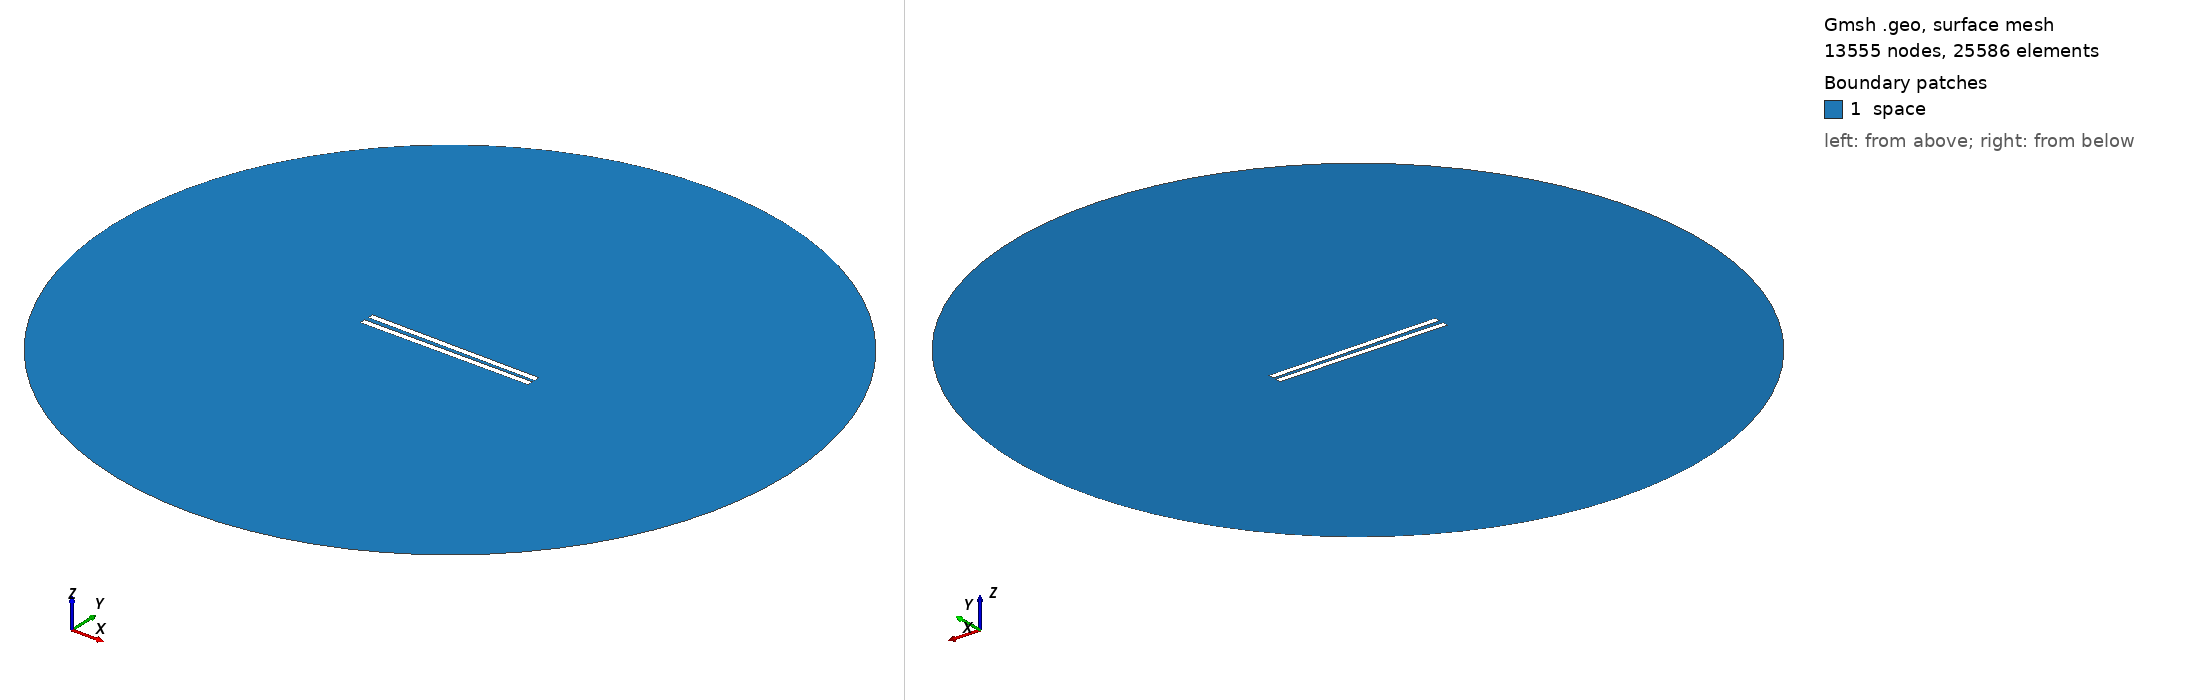

Gmsh geometry script, surface-meshed: 13555 nodes, 25586 surface elements. Boundary patches (legend numbers): 1 space. Left view from above one corner, right view from below the opposite corner. Legend entries are the model's physical surfaces. The drawing asked Gmsh for element sizes between 1% and 20% of the model's largest extent; the script's own settings can give other sizes.

=== 368.geo (drawn) ===
// Set the geometry kernel
SetFactory("OpenCASCADE");

//---------------------------------------
// Rectangles
//---------------------------------------

// Rectangle 1 (top)
Point(1) = {-49.733333333333334, 1.0833333333333333, 0, 1.0};
Point(2) = {49.733333333333334, 1.0833333333333333, 0, 1.0};
Point(3) = {49.733333333333334, 4.55, 0, 1.0};
Point(4) = {-49.733333333333334, 4.55, 0, 1.0};

Line(1) = {1, 2};
Line(2) = {2, 3};
Line(3) = {3, 4};
Line(4) = {4, 1};

Line Loop(1) = {1, 2, 3, 4};
Plane Surface(1) = {1};

Rotate { {0, 0, 1}, {0,  1.0833333333333333,  0}, -0.01 } {
  Surface{1};
}

// Rectangle 2 (bottom)
Point(5) = {-49.733333333333334, -1.0833333333333333, 0, 1.0};
Point(6) = {49.733333333333334, -1.0833333333333333, 0, 1.0};
Point(7) = {49.733333333333334, -4.55, 0, 1.0};
Point(8) = {-49.733333333333334, -4.55, 0, 1.0};

Line(5) = {5, 6};
Line(6) = {6, 7};
Line(7) = {7, 8};
Line(8) = {8, 5};

Line Loop(2) = {5, 6, 7, 8};
Plane Surface(2) = {2}; 


//---------------------------------------
// Circle
//---------------------------------------

// Define points
Point(9) = {0, 0, 0};        // Center
Point(10) = {200, 0, 0};     // Start point
Point(11) = {0, 200, 0};     // 90 degrees
Point(12) = {-200, 0, 0};    // 180 degrees
Point(13) = {0, -200, 0};    // 270 degrees

// Define circle arcs (each needs start, center, end)
Circle(9) = {10, 9, 11};
Circle(10) = {11, 9, 12};
Circle(11) = {12, 9, 13};
Circle(12) = {13, 9, 10};

// Define curve loop and surface if needed
Curve Loop(3) = {9, 10, 11, 12};
Surface(3) = {3};

// Subtract Rectangles from Circle
BooleanDifference{ Surface{3}; Delete; }{ Surface{1}; Surface{2}; Delete; }

//---------------------------------------
// Transfinite Lines and Surface
//---------------------------------------
r = 7;
Transfinite Line {1, 3} = 50*r Using Progression 1;
Transfinite Line {2, 4} = 2*r Using Progression 1;
Transfinite Line {5, 7} = 50*r Using Progression 1;
Transfinite Line {6, 8} = 2*r Using Progression 1;
Transfinite Line {9, 10, 11, 12} = 20 Using Progression 1;

//---------------------------------------
// Define Physical Groups
//---------------------------------------                

//--- Physical Curves
// Physical groups for boundaries
Physical Line("force_segment", 10) = {1};
Physical Line("upper_plate", 11) = {2, 3, 4};
Physical Line("lower_plate", 12) = {5, 6, 7, 8};
Physical Line("boundary", 20) = {9, 10, 11, 12};

//--- Physical Surfaces
Physical Surface("space", 30) = {3};

//---------------------------------------
// 6. Generate the Mesh
//---------------------------------------
Mesh 2;  // 2D mesh generation
